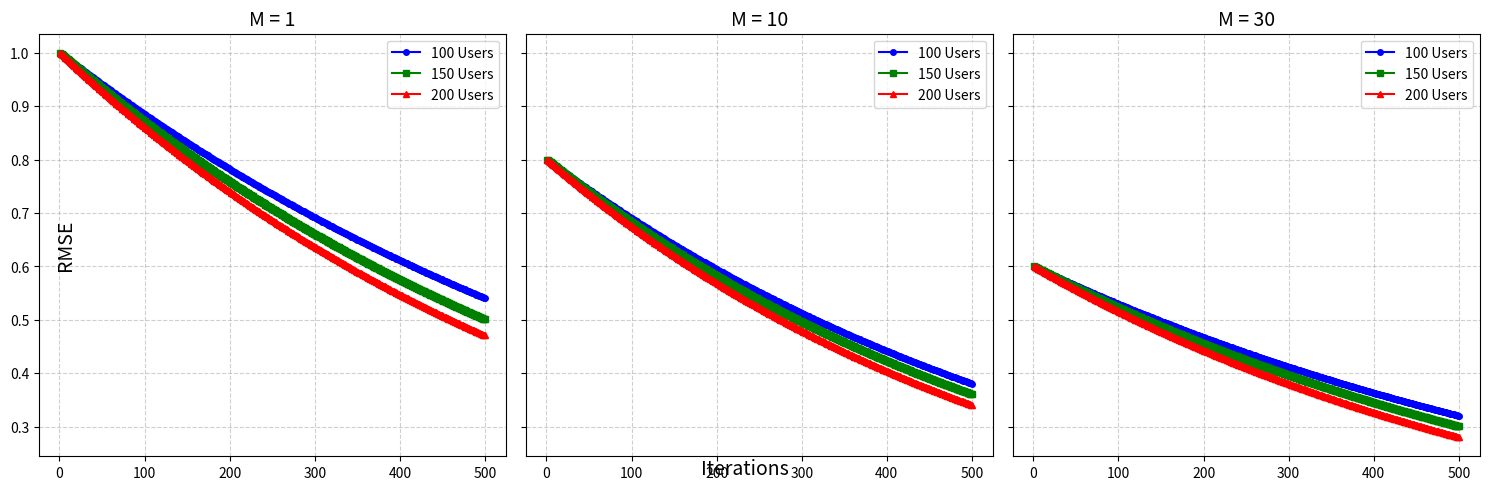

Write Python code to recreate this figure.
import numpy as np
import matplotlib.pyplot as plt

# Define RMSE values with an exponential decay trend over iterations
def generate_rmse(start_value, end_value, iterations=500):
    decay_rate = np.log(start_value / end_value) / iterations
    return start_value * np.exp(-decay_rate * np.arange(iterations))

rmse_values = {
    1: {
        100: generate_rmse(1.0, 0.54),
        150: generate_rmse(1.0, 0.50),
        200: generate_rmse(1.0, 0.47)
    },
    10: {
        100: generate_rmse(0.8, 0.38),
        150: generate_rmse(0.8, 0.36),
        200: generate_rmse(0.8, 0.34)
    },
    30: {
        100: generate_rmse(0.6, 0.32),
        150: generate_rmse(0.6, 0.30),
        200: generate_rmse(0.6, 0.28)
    }
}

# Define figure with 3 subplots (one per M value)
fig, axs = plt.subplots(1, 3, figsize=(15, 5), sharex=True, sharey=True, dpi=300)

# Define M values and user counts
M_values = [1, 10, 30]
user_counts = [100, 150, 200]
line_styles = ['o-', 's-', '^-']
colors = ['blue', 'green', 'red']

for j, M in enumerate(M_values):
    for idx, num_users in enumerate(user_counts):
        axs[j].plot(range(1, len(rmse_values[M][num_users]) + 1),
                    rmse_values[M][num_users],
                    line_styles[idx],
                    color=colors[idx],
                    markersize=4,
                    label=f"{num_users} Users")

    axs[j].set_title(f"M = {M}", fontsize=14)
    axs[j].grid(True, linestyle="--", alpha=0.6)
    axs[j].legend(fontsize=10, loc='upper right')

# Common labels
fig.text(0.5, 0.04, "Iterations", ha="center", fontsize=14)
fig.text(0.04, 0.5, "RMSE", va="center", rotation="vertical", fontsize=14)

plt.tight_layout()
plt.savefig("rmse_subplots.png", dpi=300, bbox_inches="tight")  # Save high-quality image
plt.show()

